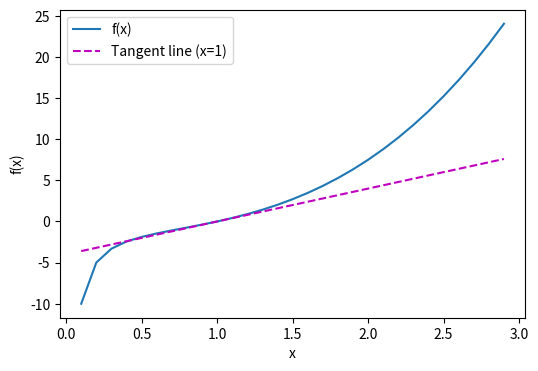

Write Python code to recreate this figure.
import matplotlib.pyplot as plt
import numpy as np

def use_svg_display():
    """使用svg格式在Jupyter中显示绘图"""
    plt.rcParams['figure.figsize'] = (6, 4)
    plt.rcParams['axes.grid'] = True

def set_figsize(figsize=(6, 4)):
    """设置matplotlib的图表大小"""
    use_svg_display()
    plt.rcParams['figure.figsize'] = figsize

def set_axes(axes, xlabel, ylabel, xlim, ylim, xscale, yscale, legend):
    """设置matplotlib的轴"""
    axes.set_xlabel(xlabel)
    axes.set_ylabel(ylabel)
    axes.set_xscale(xscale)
    axes.set_yscale(yscale)
    axes.set_xlim(xlim)
    axes.set_ylim(ylim)
    if legend:
        axes.legend(legend)
    axes.grid()

def has_one_axis(X):
    return hasattr(X, "ndim") and X.ndim == 1 or isinstance(X, list) and not hasattr(X[0], "__len__")

def plot(X, Y=None, xlabel=None, ylabel=None, legend=None, 
         xlim=None, ylim=None, xscale='linear', yscale='linear',  
         fmts=('-', 'm--', 'g-.', 'r:'), figsize=(6, 4), axes=None):
    """绘制数据点"""
    if legend is None:
        legend = []
    set_figsize(figsize)
    axes = axes if axes else plt.gca()
    if has_one_axis(X):
        X = [X]
    if Y is None:
        X, Y = [[]] * len(X), X
    if len(X) != len(Y):
        X = X * len(Y)
    axes.cla()
    for x, y, fmt in zip(X, Y, fmts):
        if len(x):
            axes.plot(x, y, fmt)
    set_axes(axes, xlabel, ylabel, xlim, ylim, xscale, yscale, legend)

def f(x):  
    return x ** 3 - 1 / x

x = np.arange(0.1, 3, 0.1)
plot(x, [f(x), 4 * x - 4], xlabel='x', ylabel='f(x)', legend=['f(x)', 'Tangent line (x=1)'])
plt.show()
